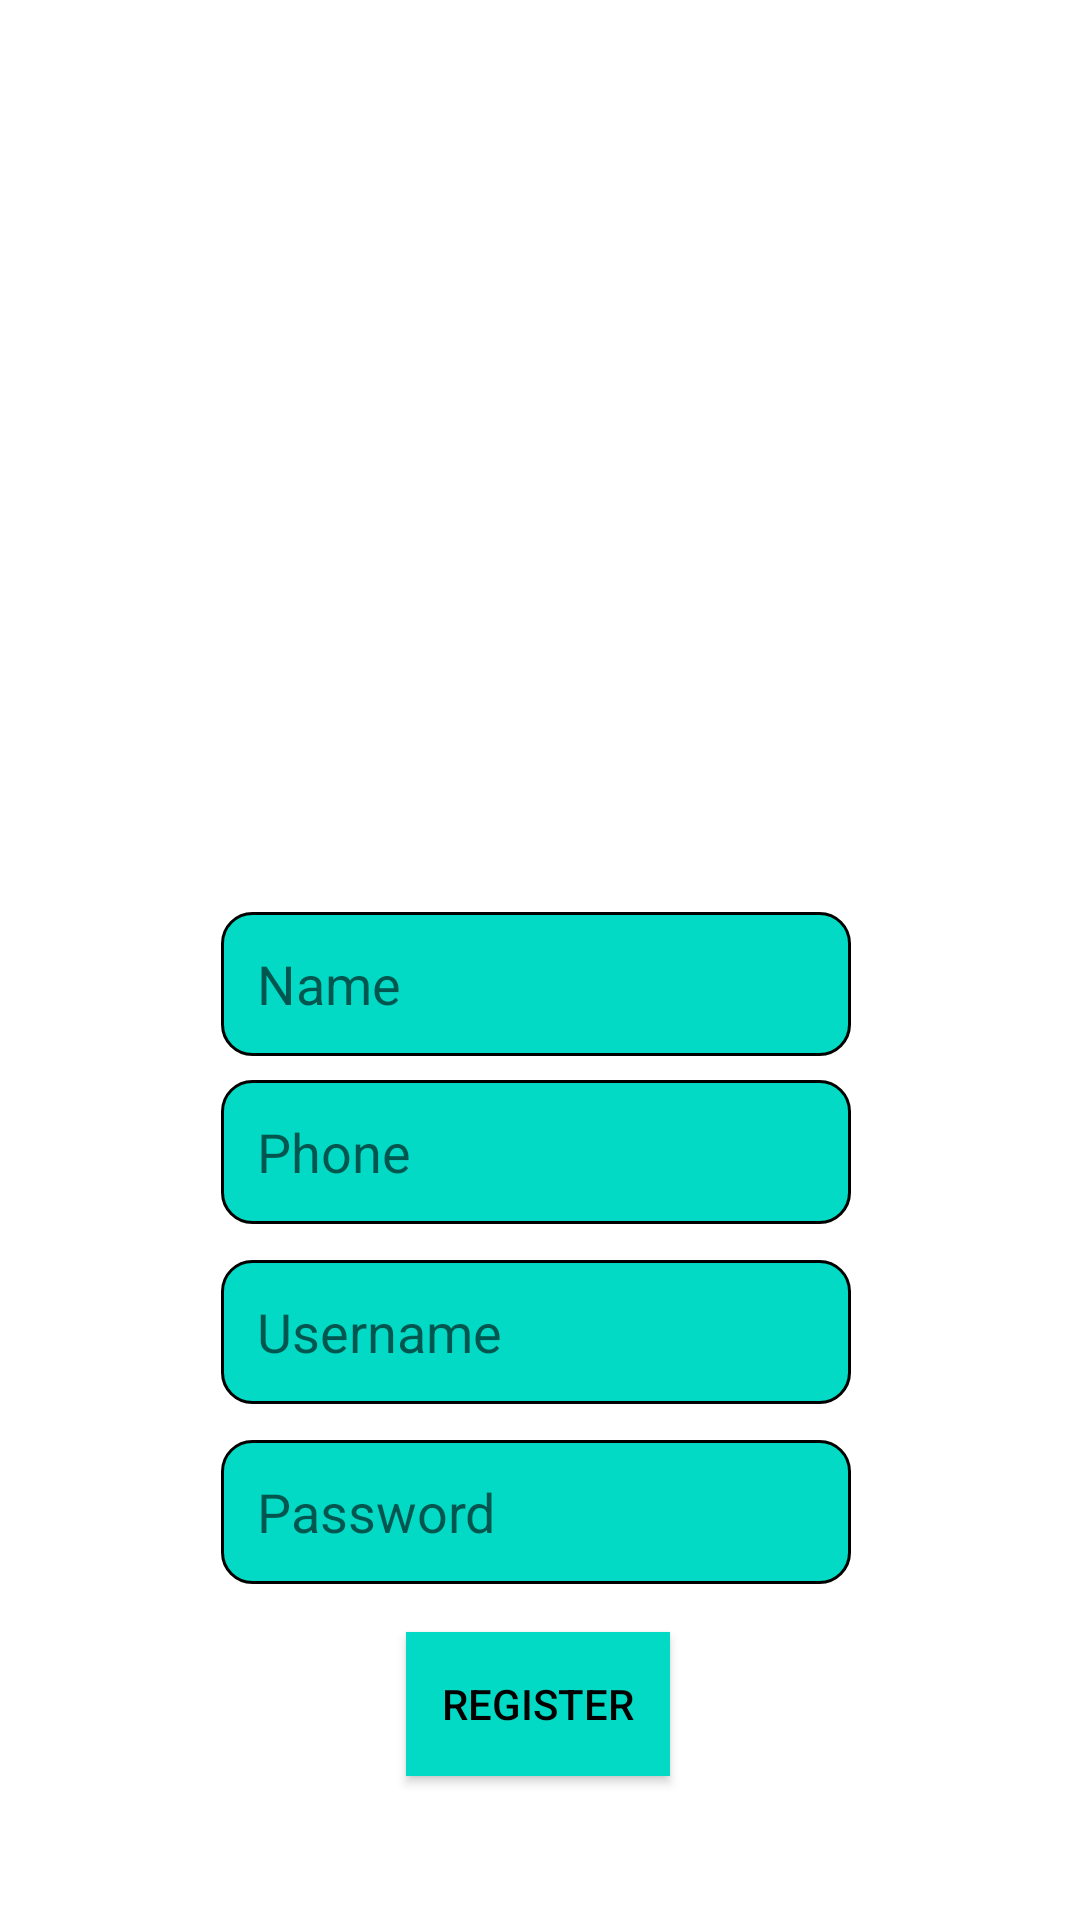

The Android layout XML behind this screen, and the referenced resources:
<!-- AndroidManifest.xml: application theme Theme.BalaiPares -->
<!-- res/layout/activity_register.xml -->
<?xml version="1.0" encoding="utf-8"?>
<androidx.constraintlayout.widget.ConstraintLayout xmlns:android="http://schemas.android.com/apk/res/android"
    xmlns:app="http://schemas.android.com/apk/res-auto"
    xmlns:tools="http://schemas.android.com/tools"
    android:layout_width="match_parent"
    android:layout_height="match_parent"
    tools:context=".Register">

    <ImageView
        android:id="@+id/imageView2"
        android:layout_width="wrap_content"
        android:layout_height="wrap_content"
        app:layout_constraintBottom_toBottomOf="parent"
        app:layout_constraintEnd_toEndOf="parent"
        app:layout_constraintStart_toStartOf="parent"
        app:layout_constraintTop_toTopOf="parent"
        app:srcCompat="@drawable/balaiparesreg" />

    <Button
        android:id="@+id/button3"
        android:layout_width="wrap_content"
        android:layout_height="wrap_content"
        android:layout_marginBottom="48dp"
        android:background="@color/teal_200"
        android:text="Register"
        android:textColor="#000000"
        app:layout_constraintBottom_toBottomOf="parent"
        app:layout_constraintEnd_toEndOf="parent"
        app:layout_constraintHorizontal_bias="0.498"
        app:layout_constraintStart_toStartOf="parent" />

    <EditText
        android:id="@+id/Phone"
        android:layout_width="wrap_content"
        android:layout_height="wrap_content"
        android:layout_marginBottom="8dp"
        android:background="@drawable/custom_input"
        android:ems="10"
        android:hint="Name"
        android:inputType="textEmailAddress"
        android:minHeight="48dp"
        android:paddingStart="12dp"
        android:paddingEnd="12dp"
        android:textColor="@color/black"
        app:layout_constraintBottom_toTopOf="@+id/Name"
        app:layout_constraintEnd_toEndOf="parent"
        app:layout_constraintHorizontal_bias="0.492"
        app:layout_constraintStart_toStartOf="parent"
        tools:ignore="SpeakableTextPresentCheck" />

    <EditText
        android:id="@+id/Name"
        android:layout_width="wrap_content"
        android:layout_height="wrap_content"
        android:layout_marginBottom="12dp"
        android:background="@drawable/custom_input"
        android:ems="10"
        android:hint="Phone"
        android:inputType="textEmailAddress"
        android:minHeight="48dp"
        android:paddingStart="12dp"
        android:paddingEnd="12dp"
        android:textColor="@color/black"
        app:layout_constraintBottom_toTopOf="@+id/Username"
        app:layout_constraintEnd_toEndOf="parent"
        app:layout_constraintHorizontal_bias="0.492"
        app:layout_constraintStart_toStartOf="parent"
        tools:ignore="SpeakableTextPresentCheck" />

    <EditText
        android:id="@+id/Username"
        android:layout_width="wrap_content"
        android:layout_height="wrap_content"
        android:layout_marginBottom="12dp"
        android:background="@drawable/custom_input"
        android:ems="10"
        android:hint="Username"
        android:inputType="textEmailAddress"
        android:minHeight="48dp"
        android:paddingStart="12dp"
        android:paddingEnd="12dp"
        android:textColor="@color/black"
        app:layout_constraintBottom_toTopOf="@+id/password"
        app:layout_constraintEnd_toEndOf="parent"
        app:layout_constraintHorizontal_bias="0.492"
        app:layout_constraintStart_toStartOf="parent"
        tools:ignore="SpeakableTextPresentCheck" />

    <EditText
        android:id="@+id/password"
        android:layout_width="wrap_content"
        android:layout_height="wrap_content"
        android:layout_marginBottom="16dp"
        android:background="@drawable/custom_input"
        android:ems="10"
        android:hint="Password"
        android:inputType="textPassword"
        android:minHeight="48dp"
        android:paddingStart="12dp"
        android:paddingEnd="12dp"
        android:textColor="@color/black"
        app:layout_constraintBottom_toTopOf="@+id/button3"
        app:layout_constraintEnd_toEndOf="parent"
        app:layout_constraintHorizontal_bias="0.492"
        app:layout_constraintStart_toStartOf="parent"
        tools:ignore="SpeakableTextPresentCheck" />

</androidx.constraintlayout.widget.ConstraintLayout>
<!-- resources referenced by this layout -->
<resources>
  <!-- drawable custom_input (drawable) -->
  <?xml version="1.0" encoding="utf-8"?>
  <selector xmlns:android="http://schemas.android.com/apk/res/android">
  
      <item android:state_enabled="true" android:state_focused="true">
          <shape android:shape="rectangle">
              <solid android:color="@color/teal_200"/>
              <corners android:radius="10dp"/>
              <stroke android:color="@android:color/darker_gray" android:width="1dp"/>
          </shape>
      </item>
  
      <item android:state_enabled="true" >
          <shape android:shape="rectangle">
              <solid android:color="@color/teal_200"/>
              <corners android:radius="10dp"/>
              <stroke android:color="@color/black" android:width="1dp"/>
          </shape>
      </item>
  
  </selector>
  <style name="Theme.BalaiPares" parent="Theme.MaterialComponents.DayNight">
          
          <item name="colorPrimary">@color/teal_200</item>
          <item name="colorPrimaryVariant">@color/teal_700</item>
          <item name="colorOnPrimary">@color/white</item>
          
          <item name="colorSecondary">@color/teal_200</item>
          <item name="colorSecondaryVariant">@color/teal_700</item>
          <item name="colorOnSecondary">@color/black</item>
          
          <item name="android:statusBarColor" tools:targetApi="l">?attr/colorPrimaryVariant</item>
          
      </style>
  <!-- not gathered from this repository: default colours our renderer supplied (Android Studio template values) -->
  <color name="teal_200">#FF03DAC5</color>
  <color name="teal_700">#FF018786</color>
  <color name="black">#FF000000</color>
  <color name="white">#FFFFFFFF</color>
</resources>
